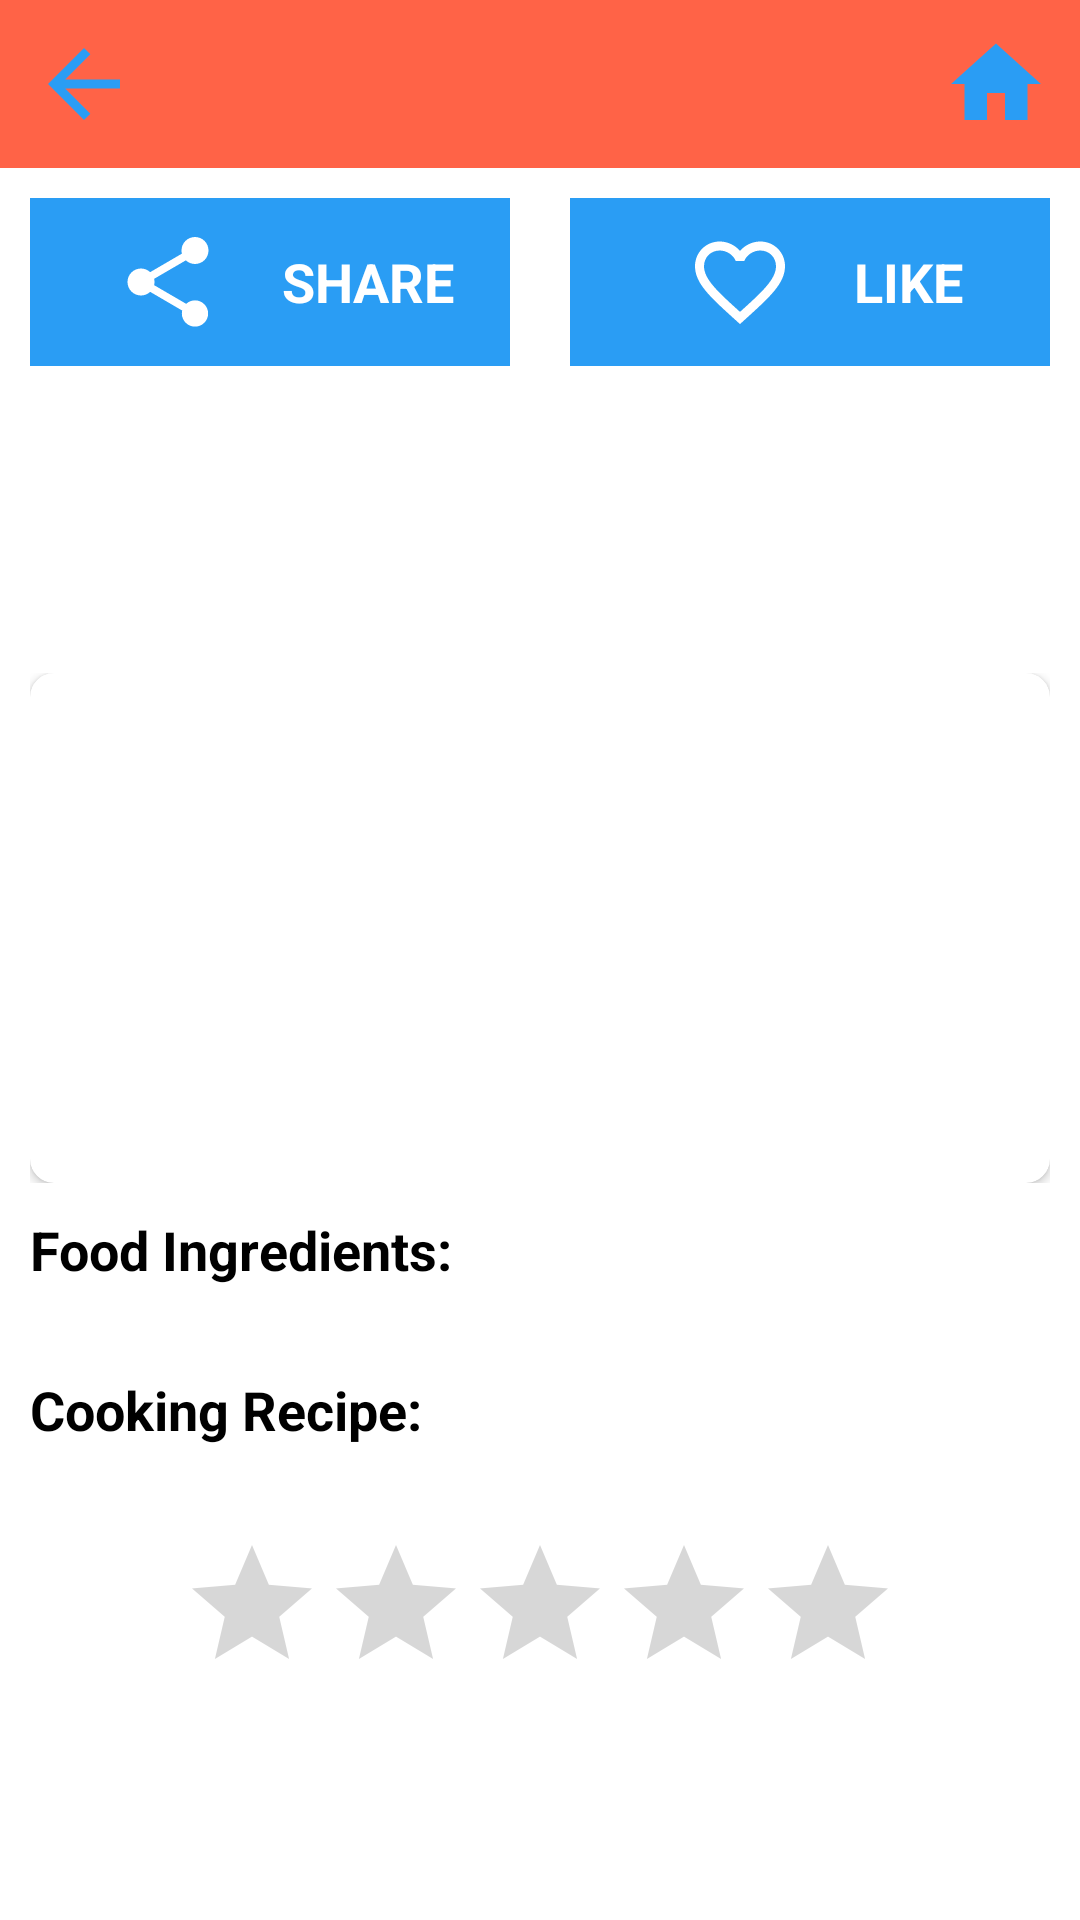

Produce the Android XML layout that renders to this screen, including the resource entries it uses.
<!-- AndroidManifest.xml: application theme Theme.ShareRecipes -->
<!-- res/layout/fragment_detail_post.xml -->
<?xml version="1.0" encoding="utf-8"?>
<RelativeLayout xmlns:android="http://schemas.android.com/apk/res/android"
    xmlns:app="http://schemas.android.com/apk/res-auto"
    xmlns:tools="http://schemas.android.com/tools"
    android:layout_width="match_parent"
    android:layout_height="match_parent">

    <RelativeLayout
        android:id="@+id/rl_tool_bar"
        android:layout_width="match_parent"
        android:layout_height="?android:attr/actionBarSize"
        android:background="@color/background_tool_bar_color"
        android:visibility="visible">

        <ImageView
            android:id="@+id/iv_back"
            android:layout_width="?android:attr/actionBarSize"
            android:layout_height="?android:attr/actionBarSize"
            android:padding="@dimen/layout_padding"
            android:src="@drawable/ic_back" />

        <TextView
            android:id="@+id/tv_title"
            android:layout_width="match_parent"
            android:layout_height="match_parent"
            android:layout_centerInParent="true"
            android:layout_toStartOf="@+id/iv_home"
            android:layout_toEndOf="@+id/iv_back"
            android:ellipsize="end"
            android:gravity="center"
            android:maxLines="1"
            android:padding="@dimen/layout_padding"
            android:textAllCaps="true"
            android:textColor="@color/white"
            android:textStyle="bold"
            app:autoSizeTextType="uniform"
            tools:text="Mon Ngon Moi Ngay" />

        <ImageView
            android:id="@+id/iv_home"
            android:layout_width="?android:attr/actionBarSize"
            android:layout_height="?android:attr/actionBarSize"
            android:layout_alignParentEnd="true"
            android:padding="@dimen/layout_padding"
            android:src="@drawable/ic_home" />

    </RelativeLayout>

    <LinearLayout
        android:id="@+id/ll_control"
        android:layout_width="match_parent"
        android:layout_height="wrap_content"
        android:layout_below="@+id/rl_tool_bar"
        android:layout_margin="@dimen/layout_margin"
        android:orientation="horizontal">

        <LinearLayout
            android:id="@+id/ll_post_share"
            android:layout_width="0dp"
            android:layout_height="match_parent"
            android:layout_marginEnd="@dimen/layout_margin"
            android:layout_weight="1"
            android:background="@color/button_text_background_start_color"
            android:gravity="center"
            android:orientation="horizontal">

            <ImageView
                android:layout_width="?android:attr/actionBarSize"
                android:layout_height="?android:attr/actionBarSize"
                android:padding="@dimen/layout_padding"
                android:src="@drawable/ic_share"
                app:tint="@color/white" />

            <TextView
                android:layout_width="wrap_content"
                android:layout_height="wrap_content"
                android:layout_marginStart="@dimen/layout_margin"
                android:text="@string/detail_post_share"
                android:textAllCaps="true"
                android:textColor="@color/white"
                android:textSize="@dimen/text_title"
                android:textStyle="bold" />
        </LinearLayout>

        <LinearLayout
            android:id="@+id/ll_post_like"
            android:layout_width="0dp"
            android:layout_height="match_parent"
            android:layout_marginStart="@dimen/layout_margin"
            android:layout_weight="1"
            android:background="@color/button_text_background_start_color"
            android:gravity="center"
            android:orientation="horizontal">

            <ImageView
                android:id="@+id/iv_post_like"
                android:layout_width="?android:attr/actionBarSize"
                android:layout_height="?android:attr/actionBarSize"
                android:padding="@dimen/layout_padding"
                android:src="@drawable/ic_not_likes"
                app:tint="@color/white" />

            <TextView
                android:layout_width="wrap_content"
                android:layout_height="wrap_content"
                android:layout_marginStart="@dimen/layout_margin"
                android:text="@string/detail_post_like"
                android:textAllCaps="true"
                android:textColor="@color/white"
                android:textSize="@dimen/text_title"
                android:textStyle="bold" />

        </LinearLayout>

    </LinearLayout>

    <androidx.core.widget.NestedScrollView
        android:layout_width="match_parent"
        android:layout_height="match_parent"
        android:layout_below="@+id/ll_control"
        android:background="@color/page_background">

        <LinearLayout
            android:layout_width="match_parent"
            android:layout_height="match_parent"
            android:layout_margin="@dimen/layout_margin"
            android:orientation="vertical">

            <TextView
                android:id="@+id/tv_post_title"
                android:layout_width="match_parent"
                android:layout_height="wrap_content"
                android:textColor="@color/input_text_title_color"
                android:textSize="@dimen/text_title"
                android:textStyle="bold"
                tools:text="Cai be xanh nhoi thit hap" />

            <TextView
                android:id="@+id/tv_post_total_rating"
                android:layout_width="match_parent"
                android:layout_height="wrap_content"
                android:textColor="@color/input_text_title_color"
                android:textSize="@dimen/text_normal"
                android:textStyle="bold"
                tools:text="5/10 (25 vote)" />

            <TextView
                android:id="@+id/tv_post_description"
                android:layout_width="match_parent"
                android:layout_height="wrap_content"
                android:layout_marginTop="@dimen/layout_margin"
                android:textColor="@color/input_text_title_color"
                android:textSize="@dimen/text_normal"
                tools:text="Cai be xanh nhoi thit hap" />

            <androidx.constraintlayout.widget.ConstraintLayout
                android:layout_width="match_parent"
                android:layout_height="wrap_content"
                android:layout_marginTop="@dimen/layout_margin">

                <androidx.cardview.widget.CardView
                    android:layout_width="match_parent"
                    android:layout_height="0dp"
                    app:cardCornerRadius="8dp"
                    app:layout_constraintBottom_toBottomOf="parent"
                    app:layout_constraintDimensionRatio="H,2:1"
                    app:layout_constraintEnd_toEndOf="parent"
                    app:layout_constraintStart_toStartOf="parent"
                    app:layout_constraintTop_toTopOf="parent">

                    <ImageView
                        android:id="@+id/iv_poster"
                        android:layout_width="match_parent"
                        android:layout_height="match_parent" />

                </androidx.cardview.widget.CardView>
            </androidx.constraintlayout.widget.ConstraintLayout>

            <TextView
                android:layout_width="match_parent"
                android:layout_height="wrap_content"
                android:layout_marginTop="@dimen/layout_margin"
                android:text="@string/dialog_add_post_food_ingredients_hint"
                android:textColor="@color/input_text_title_color"
                android:textSize="@dimen/text_title"
                android:textStyle="bold" />

            <TextView
                android:id="@+id/tv_food_ingredients"
                android:layout_width="match_parent"
                android:layout_height="wrap_content"
                android:textColor="@color/input_text_title_color"
                android:textSize="@dimen/text_normal"
                android:textStyle="normal"
                tools:text="Cai be xanh nhoi thit hap" />

            <TextView
                android:layout_width="match_parent"
                android:layout_height="wrap_content"
                android:layout_marginTop="@dimen/layout_margin"
                android:text="@string/dialog_add_post_cooking_recipe_hint"
                android:textColor="@color/input_text_title_color"
                android:textSize="@dimen/text_title"
                android:textStyle="bold" />

            <TextView
                android:id="@+id/tv_cooking_recipe"
                android:layout_width="match_parent"
                android:layout_height="wrap_content"
                android:textColor="@color/input_text_title_color"
                android:textSize="@dimen/text_normal"
                android:textStyle="normal"
                tools:text="Cai be xanh nhoi thit hap" />

            <androidx.appcompat.widget.AppCompatRatingBar
                android:id="@+id/rating_post"
                android:layout_width="wrap_content"
                android:layout_height="wrap_content"
                android:layout_gravity="center_horizontal"
                android:layout_marginTop="@dimen/layout_margin"
                android:numStars="5"
                android:stepSize="0.5" />
        </LinearLayout>

    </androidx.core.widget.NestedScrollView>
</RelativeLayout>
<!-- resources referenced by this layout -->
<resources>
  <color name="background_tool_bar_color">#FF6347</color>
  <color name="button_text_background_start_color">#2A9DF4</color>
  <color name="input_text_title_color">#FF000000</color>
  <color name="page_background">#FFFFFFFF</color>
  <color name="white">#FFFFFFFF</color>
  <dimen name="layout_margin">10dp</dimen>
  <dimen name="layout_padding">10dp</dimen>
  <dimen name="text_normal">14sp</dimen>
  <dimen name="text_title">18sp</dimen>
  <!-- drawable ic_back (drawable) -->
  <vector android:height="50dp" android:tint="#2A9DF4"
      android:viewportHeight="24" android:viewportWidth="24"
      android:width="50dp" xmlns:android="http://schemas.android.com/apk/res/android">
      <path android:fillColor="@android:color/white" android:pathData="M20,11H7.83l5.59,-5.59L12,4l-8,8 8,8 1.41,-1.41L7.83,13H20v-2z"/>
  </vector>
  <!-- drawable ic_home (drawable) -->
  <vector android:height="50dp" android:tint="#2A9DF4"
      android:viewportHeight="24" android:viewportWidth="24"
      android:width="50dp" xmlns:android="http://schemas.android.com/apk/res/android">
      <path android:fillColor="@android:color/white" android:pathData="M10,20v-6h4v6h5v-8h3L12,3 2,12h3v8z"/>
  </vector>
  <!-- drawable ic_not_likes (drawable) -->
  <vector android:height="50dp" android:tint="#2A9DF4"
      android:viewportHeight="24" android:viewportWidth="24"
      android:width="50dp" xmlns:android="http://schemas.android.com/apk/res/android">
      <path android:fillColor="@android:color/white" android:pathData="M16.5,3c-1.74,0 -3.41,0.81 -4.5,2.09C10.91,3.81 9.24,3 7.5,3 4.42,3 2,5.42 2,8.5c0,3.78 3.4,6.86 8.55,11.54L12,21.35l1.45,-1.32C18.6,15.36 22,12.28 22,8.5 22,5.42 19.58,3 16.5,3zM12.1,18.55l-0.1,0.1 -0.1,-0.1C7.14,14.24 4,11.39 4,8.5 4,6.5 5.5,5 7.5,5c1.54,0 3.04,0.99 3.57,2.36h1.87C13.46,5.99 14.96,5 16.5,5c2,0 3.5,1.5 3.5,3.5 0,2.89 -3.14,5.74 -7.9,10.05z"/>
  </vector>
  <!-- drawable ic_share (drawable) -->
  <vector android:height="50dp" android:tint="#2A9DF4"
      android:viewportHeight="24" android:viewportWidth="24"
      android:width="50dp" xmlns:android="http://schemas.android.com/apk/res/android">
      <path android:fillColor="@android:color/white" android:pathData="M18,16.08c-0.76,0 -1.44,0.3 -1.96,0.77L8.91,12.7c0.05,-0.23 0.09,-0.46 0.09,-0.7s-0.04,-0.47 -0.09,-0.7l7.05,-4.11c0.54,0.5 1.25,0.81 2.04,0.81 1.66,0 3,-1.34 3,-3s-1.34,-3 -3,-3 -3,1.34 -3,3c0,0.24 0.04,0.47 0.09,0.7L8.04,9.81C7.5,9.31 6.79,9 6,9c-1.66,0 -3,1.34 -3,3s1.34,3 3,3c0.79,0 1.5,-0.31 2.04,-0.81l7.12,4.16c-0.05,0.21 -0.08,0.43 -0.08,0.65 0,1.61 1.31,2.92 2.92,2.92 1.61,0 2.92,-1.31 2.92,-2.92s-1.31,-2.92 -2.92,-2.92z"/>
  </vector>
  <string name="detail_post_like">"Like"</string>
  <string name="detail_post_share">"Share"</string>
  <string name="dialog_add_post_cooking_recipe_hint">"Cooking Recipe:"</string>
  <string name="dialog_add_post_food_ingredients_hint">"Food Ingredients:"</string>
  <style name="Theme.ShareRecipes" parent="Theme.MaterialComponents.DayNight.DarkActionBar">
          
          <item name="colorPrimary">@color/purple_500</item>
          <item name="colorPrimaryVariant">@color/purple_700</item>
          <item name="colorOnPrimary">@color/white</item>
          
          <item name="colorSecondary">@color/teal_200</item>
          <item name="colorSecondaryVariant">@color/teal_700</item>
          <item name="colorOnSecondary">@color/black</item>
          
          <item name="android:statusBarColor" tools:targetApi="l">?attr/colorPrimaryVariant</item>
          
      </style>
  <color name="purple_500">#FF6200EE</color>
  <color name="purple_700">#FF3700B3</color>
  <color name="teal_200">#FF03DAC5</color>
  <color name="teal_700">#FF018786</color>
  <color name="black">#FF000000</color>
</resources>
